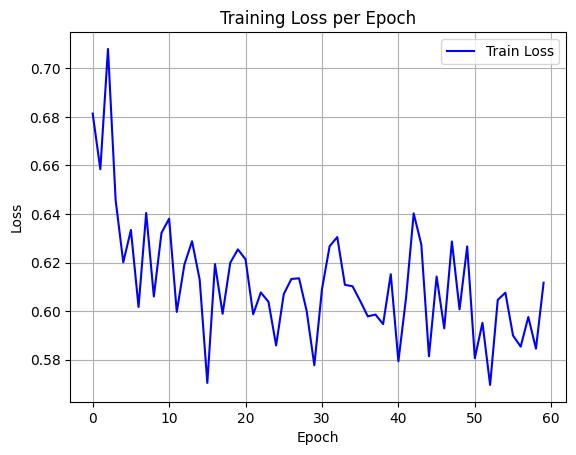

The data file committed next to this chart (first rows):
epoch, train_loss
0, 0.6814
1, 0.6584
2, 0.708
3, 0.6457
4, 0.6201
5, 0.6334
6, 0.6017
7, 0.6404
8, 0.606
9, 0.6322
10, 0.638
11, 0.5997
12, 0.6192
13, 0.6288
14, 0.6129
15, 0.5704
16, 0.6193
17, 0.5989
18, 0.6199
19, 0.6254
20, 0.6213
21, 0.5987
22, 0.6077
23, 0.6038
24, 0.5858
25, 0.607
26, 0.6132
27, 0.6135
28, 0.6
29, 0.5777
30, 0.609
31, 0.6267
32, 0.6305
33, 0.6108
34, 0.6102
35, 0.6042
36, 0.5978
37, 0.5986
38, 0.5946
39, 0.6152
40, 0.5793
41, 0.6054
42, 0.6402
43, 0.6274
44, 0.5814
45, 0.6142
46, 0.5929
47, 0.6287
48, 0.6007
49, 0.6266
50, 0.5806
51, 0.5952
52, 0.5696
53, 0.6046
54, 0.6076
55, 0.5899
56, 0.5853
57, 0.5976
58, 0.5845
59, 0.6117
